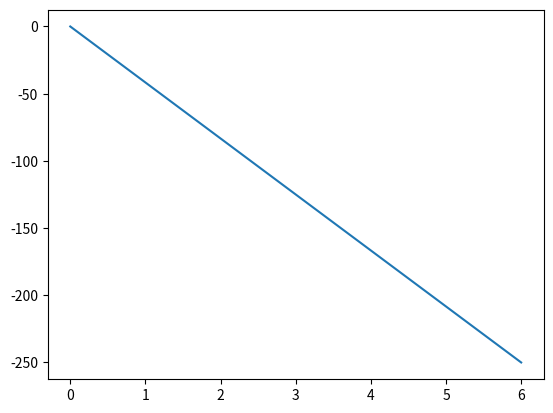

Write the Python code that produced this figure.
import numpy
import matplotlib.pyplot as plt
arr = numpy.array([1,2,3,4,5])

print('arr:',arr)

print ('numpy:', numpy.__version__)

xpoints = numpy.array([0, 6])
ypoints = numpy.array([0, -250])

plt.plot(xpoints, ypoints)
plt.show()
